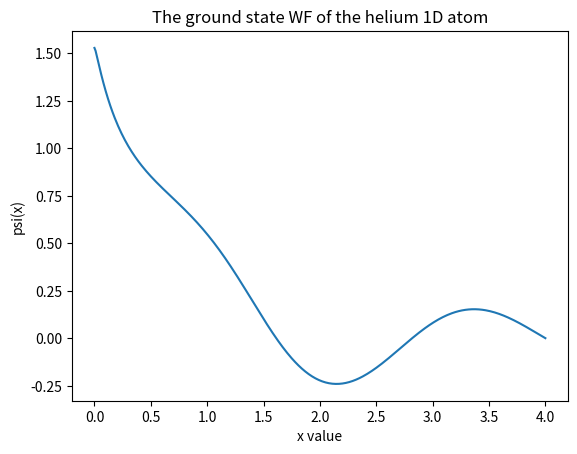

Reproduce this figure in Python.
import numpy as np
import matplotlib.pyplot as plt

## CONSTANTS
a_0 = 1.0
E_initial_low = -10
E_initial_high = 0
Z = 2
epsilon = 1e-6

def relative_potential(x_i, x_j, dx):
    return 1 / (np.abs(x_i - x_j) + dx)

def normalize_WF(psi, dx):
    prob_density = psi ** 2
    total_probability = np.trapezoid(prob_density, dx=dx)
    return psi / np.sqrt(total_probability)

def initial_psi_guess(x_grid, b):
    psi = np.exp(-b * x_grid**2)
    return normalize_WF(psi, x_grid[1] - x_grid[0])

def calculate_V_ij(psi_j, x_grid, dx):
    N = len(x_grid)
    V_ij = np.zeros(N)
    for i, x_i in enumerate(x_grid):
        V_one_i = []
        for j, x_j in enumerate(x_grid):
            integral_function = psi_j[j] * relative_potential(x_i, x_j, dx) * psi_j[j]
            V_one_i.append(integral_function)
        
        V_i = np.trapezoid(V_one_i, dx =dx)
        V_ij[i] = V_i
    
    return V_ij

def calculate_psi_i(V_ij, x_array, dx, E):
    psi = np.zeros(len(x_array))
    psi[0] = 1
    psi[1] = 0.99 # initial values, they dont actually matter because we normalize. We put the right BC already to make it quicker
    
    for i in range(1, len(psi)-1):
        psi[i+1] = (
            2 * psi[i]
            + 2 * (V_ij[i] - Z/(x_array[i] + dx) + E) * psi[i] * (dx**2)
            - (1 - dx/(x_array[i] + dx)) * psi[i-1]
        ) / (1 + dx/(x_array[i] + dx))
        
    psi = normalize_WF(psi, dx)
    return psi

def wave_function_cycle(psi_j, x_grid, dx):
    V_ij = calculate_V_ij(psi_j, x_grid, dx)
    converged = False
    E_low = E_initial_low
    E_high = E_initial_high
    too_low_reached = False
    too_high_reached = False
    psi_i = np.copy(psi_j) # just to have the same shape, we will overwrite it in the loop anyway
    cycles = 0
    while converged == False:
        cycles += 1
        if (np.abs(E_low - E_high) < epsilon):
            converged = True
            break

        E_mid = 0.5 * (E_low + E_high)
        psi_i = calculate_psi_i(V_ij, x_grid, dx, E_mid)

        boundary_condition = 0.0014 # what the paper uses
        if psi_i[-1] > boundary_condition: 
            E_high = E_mid
            too_high_reached = True
        elif psi_i[-1] < boundary_condition:
            E_low = E_mid
            too_low_reached = True
        elif psi_i[-1] == boundary_condition:
            break # well we found a perfectly converged value already by chance, yay!

    E_found = 0.5 * (E_low + E_high)
    if too_low_reached == False or too_high_reached == False:
        print("Warning: boundary condition not reached in wave function cycle")
    return psi_i, V_ij, E_found
    

def main():
    x_min = 0
    x_max = 4 * a_0
    dx = 0.01
    N = int((x_max - x_min) / dx) + 1
    x_grid = np.linspace(x_min, x_max, N)
    dx = x_grid[1] - x_grid[0]

    self_consistent = 0
    previous_psi_j = initial_psi_guess(x_grid, b=0.5) # we put an initial guess before we start
    E_true = 0
    cycle = 0

    while self_consistent <= 3:
        psi_i_found, V_ij, E_found = wave_function_cycle(previous_psi_j, x_grid, dx)
        psi_average = (previous_psi_j + psi_i_found) / 2
        psi_i_again, V_ij, E_again = wave_function_cycle(psi_average, x_grid, dx)
        previous_psi_j = psi_i_found
        cycle += 1
        print(cycle)
        # plt.plot(x_grid, psi_i_again)
        # plt.xlabel("x value")
        # plt.ylabel("psi(x)")
        # plt.title("The ground state WF of the helium 1D atom")
        # plt.show()

        energy_difference = np.abs(E_found - E_again)
        if energy_difference <= epsilon:
            self_consistent += 1
        else:
            self_consistent = 0

        if self_consistent == 3:
            electron_repulsion =[]

            for i, psi_i_value in enumerate(psi_i_again):
                electron_repulsion_i = psi_i_value ** 2 * V_ij[i]
                electron_repulsion.append(electron_repulsion_i)

            E_true = E_again
            print(f"The found energy of the helium electron ground state is {E_true}")
            E_helium = 2 * np.abs(E_true) - np.trapezoid(electron_repulsion, dx=dx)
            print(f"The found energy of the helium ground state is {E_helium}")
            
            plt.plot(x_grid, psi_i_again)
            plt.xlabel("x value")
            plt.ylabel("psi(x)")
            plt.title("The ground state WF of the helium 1D atom")
            plt.show()
            plt.savefig("Helium.png")
            print(cycle)
            break

        previous_psi_j = psi_i_again
    
if __name__ == "__main__":
    main()
